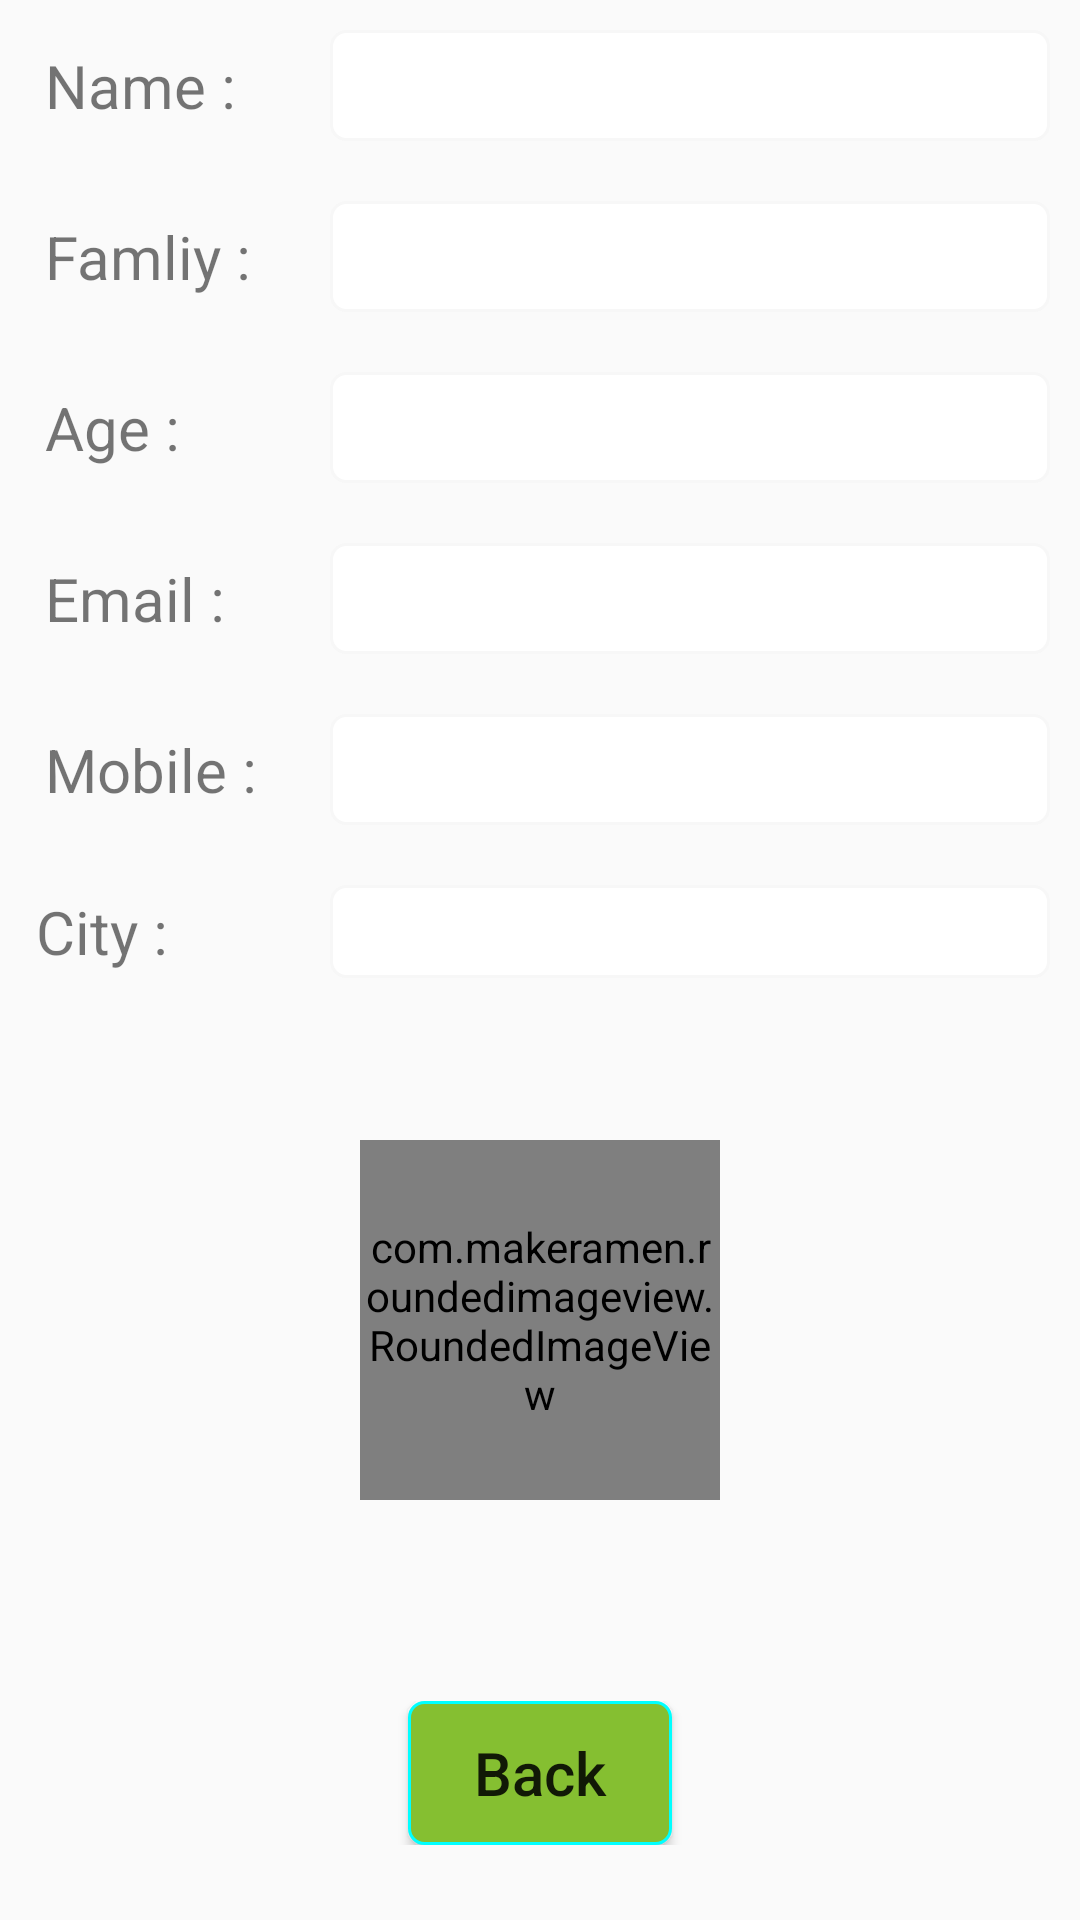

The Android layout XML behind this screen, and the referenced resources:
<!-- AndroidManifest.xml: application theme AppTheme -->
<!-- res/layout/activity_confirm.xml -->
<?xml version="1.0" encoding="utf-8"?>
<RelativeLayout xmlns:android="http://schemas.android.com/apk/res/android"
    xmlns:app="http://schemas.android.com/apk/res-auto"
    xmlns:tools="http://schemas.android.com/tools"
    android:layout_width="match_parent"
    android:layout_height="match_parent"
    tools:context=".ConfirmActivity">

    <LinearLayout
        android:layout_width="match_parent"
        android:layout_height="wrap_content"
        android:orientation="vertical"
        >

        <LinearLayout
            android:layout_width="match_parent"
            android:layout_height="wrap_content"
            android:layout_margin="10dp">
            <TextView
                android:layout_width="100dp"
                android:layout_height="match_parent"
                android:text="@string/fname"
                android:textSize="20sp"
                android:padding="5dp"
                />
            <TextView
                android:id="@+id/txtName"
                android:layout_width="match_parent"
                android:layout_height="match_parent"
                
                android:background="@drawable/backwithborder4txt"
                android:inputType="text"
                android:textSize="20sp"
                android:padding="5dp"

                />
        </LinearLayout>

        <LinearLayout
            android:layout_width="match_parent"
            android:layout_height="wrap_content"
            android:layout_margin="10dp">
            <TextView
                android:layout_width="100dp"
                android:layout_height="match_parent"
                android:text="@string/famliy"
                android:textSize="20sp"
                android:padding="5dp"
                />
            <TextView
                android:id="@+id/txtFamliy"
                android:layout_width="match_parent"
                android:layout_height="match_parent"
                
                android:background="@drawable/backwithborder4txt"
                android:inputType="text"
                android:textSize="20sp"
                android:padding="5dp"
                />
        </LinearLayout>

        <LinearLayout
            android:layout_width="match_parent"
            android:layout_height="wrap_content"
            android:layout_margin="10dp">
            <TextView
                android:layout_width="100dp"
                android:layout_height="match_parent"
                android:text="@string/age"
                android:textSize="20sp"
                android:padding="5dp"
                />
            <TextView
                android:id="@+id/txtAge"
                android:layout_width="match_parent"
                android:layout_height="match_parent"
                
                android:background="@drawable/backwithborder4txt"
                android:inputType="number"
                android:textSize="20sp"
                android:padding="5dp"
                />
        </LinearLayout>

        <LinearLayout
            android:layout_width="match_parent"
            android:layout_height="wrap_content"
            android:layout_margin="10dp">
            <TextView
                android:layout_width="100dp"
                android:layout_height="match_parent"
                android:text="@string/email"
                android:textSize="20sp"
                android:padding="5dp"
                />
            <TextView
                android:id="@+id/txtEmail"
                android:layout_width="match_parent"
                android:layout_height="match_parent"
                
                android:background="@drawable/backwithborder4txt"
                android:inputType="textEmailAddress"
                android:textSize="20sp"
                android:padding="5dp"
                />
        </LinearLayout>

        <LinearLayout
            android:layout_width="match_parent"
            android:layout_height="wrap_content"
            android:layout_margin="10dp">
            <TextView
                android:layout_width="100dp"
                android:layout_height="match_parent"
                android:text="@string/mobile"
                android:textSize="20sp"
                android:padding="5dp"
                />
            <TextView
                android:id="@+id/txtMobile"
                android:layout_width="match_parent"
                android:layout_height="match_parent"
                
                android:background="@drawable/backwithborder4txt"
                android:inputType="phone"
                android:textSize="20sp"
                android:padding="5dp"
                />
        </LinearLayout>

        <LinearLayout
            android:layout_width="match_parent"
            android:layout_height="wrap_content"
            android:layout_margin="10dp">

            <TextView
                android:layout_width="100dp"
                android:layout_height="match_parent"
                android:padding="2dp"
                android:text="@string/city"
                android:textSize="20sp" />

            <TextView
                android:id="@+id/txtCity"
                android:layout_width="match_parent"
                android:layout_height="match_parent"
                android:background="@drawable/backwithborder4txt"
                android:inputType="text"
                android:padding="2dp"
                android:textSize="20sp" />
        </LinearLayout>
        <com.makeramen.roundedimageview.RoundedImageView
            android:id="@+id/imgAvatar"
            android:layout_width="120dp"
            android:layout_height="120dp"
            android:layout_gravity="center"
            android:layout_marginTop="44dp"
            android:background="@drawable/ic_launcher_background"
            android:scaleType="centerCrop"
            app:riv_corner_radius="30dip"
            app:riv_border_width="2dip"
            app:riv_border_color="#333333"
            app:riv_mutate_background="true"
            app:riv_tile_mode="repeat"
            app:riv_oval="true"
            />
    </LinearLayout>
    <RelativeLayout
        android:layout_width="match_parent"
        android:layout_height="wrap_content"
        android:layout_margin="25dp"
        android:layout_alignParentBottom="true">
        <Button
            android:id="@+id/btnSubmit"
            android:layout_width="wrap_content"
            android:layout_height="wrap_content"
            android:layout_centerInParent="true"
            android:textSize="20sp"
            android:padding="5dp"
            android:text="@string/confirm"
            android:textAllCaps="false"
            android:background="@drawable/backwithborder4btn"
            />

    </RelativeLayout>
</RelativeLayout>
<!-- resources referenced by this layout -->
<resources>
  <!-- drawable backwithborder4btn (drawable) -->
  <?xml version="1.0" encoding="utf-8"?>
  <shape xmlns:android="http://schemas.android.com/apk/res/android">
  
      
      <solid android:color="#85bf31" />
  
      
      <stroke android:width="1dp" android:color="#00ffff" />
  
      
      <corners android:radius="5dp" />
  
  </shape>
  <!-- drawable backwithborder4txt (drawable) -->
  <?xml version="1.0" encoding="utf-8"?>
  <shape xmlns:android="http://schemas.android.com/apk/res/android">
  
      
      <solid android:color="#ffffff" />
  
      
      <stroke android:width="1dp" android:color="#f7f7f7" />
  
      
      <corners android:radius="5dp" />
  
  </shape>
  <string name="age">Age :</string>
  <string name="city">City :</string>
  <string name="confirm">Back</string>
  <string name="email">Email :</string>
  <string name="famliy">Famliy :</string>
  <string name="fname">Name :</string>
  <string name="mobile">Mobile :</string>
  <style name="AppTheme" parent="Theme.AppCompat.Light.DarkActionBar">
          
          <item name="colorPrimary">@color/colorPrimary</item>
          <item name="colorPrimaryDark">@color/colorPrimaryDark</item>
          <item name="colorAccent">@color/colorAccent</item>
      </style>
  <color name="colorPrimary">#84aae8</color>
  <color name="colorPrimaryDark">#7fa4e0</color>
  <color name="colorAccent">#D81B60</color>
</resources>
